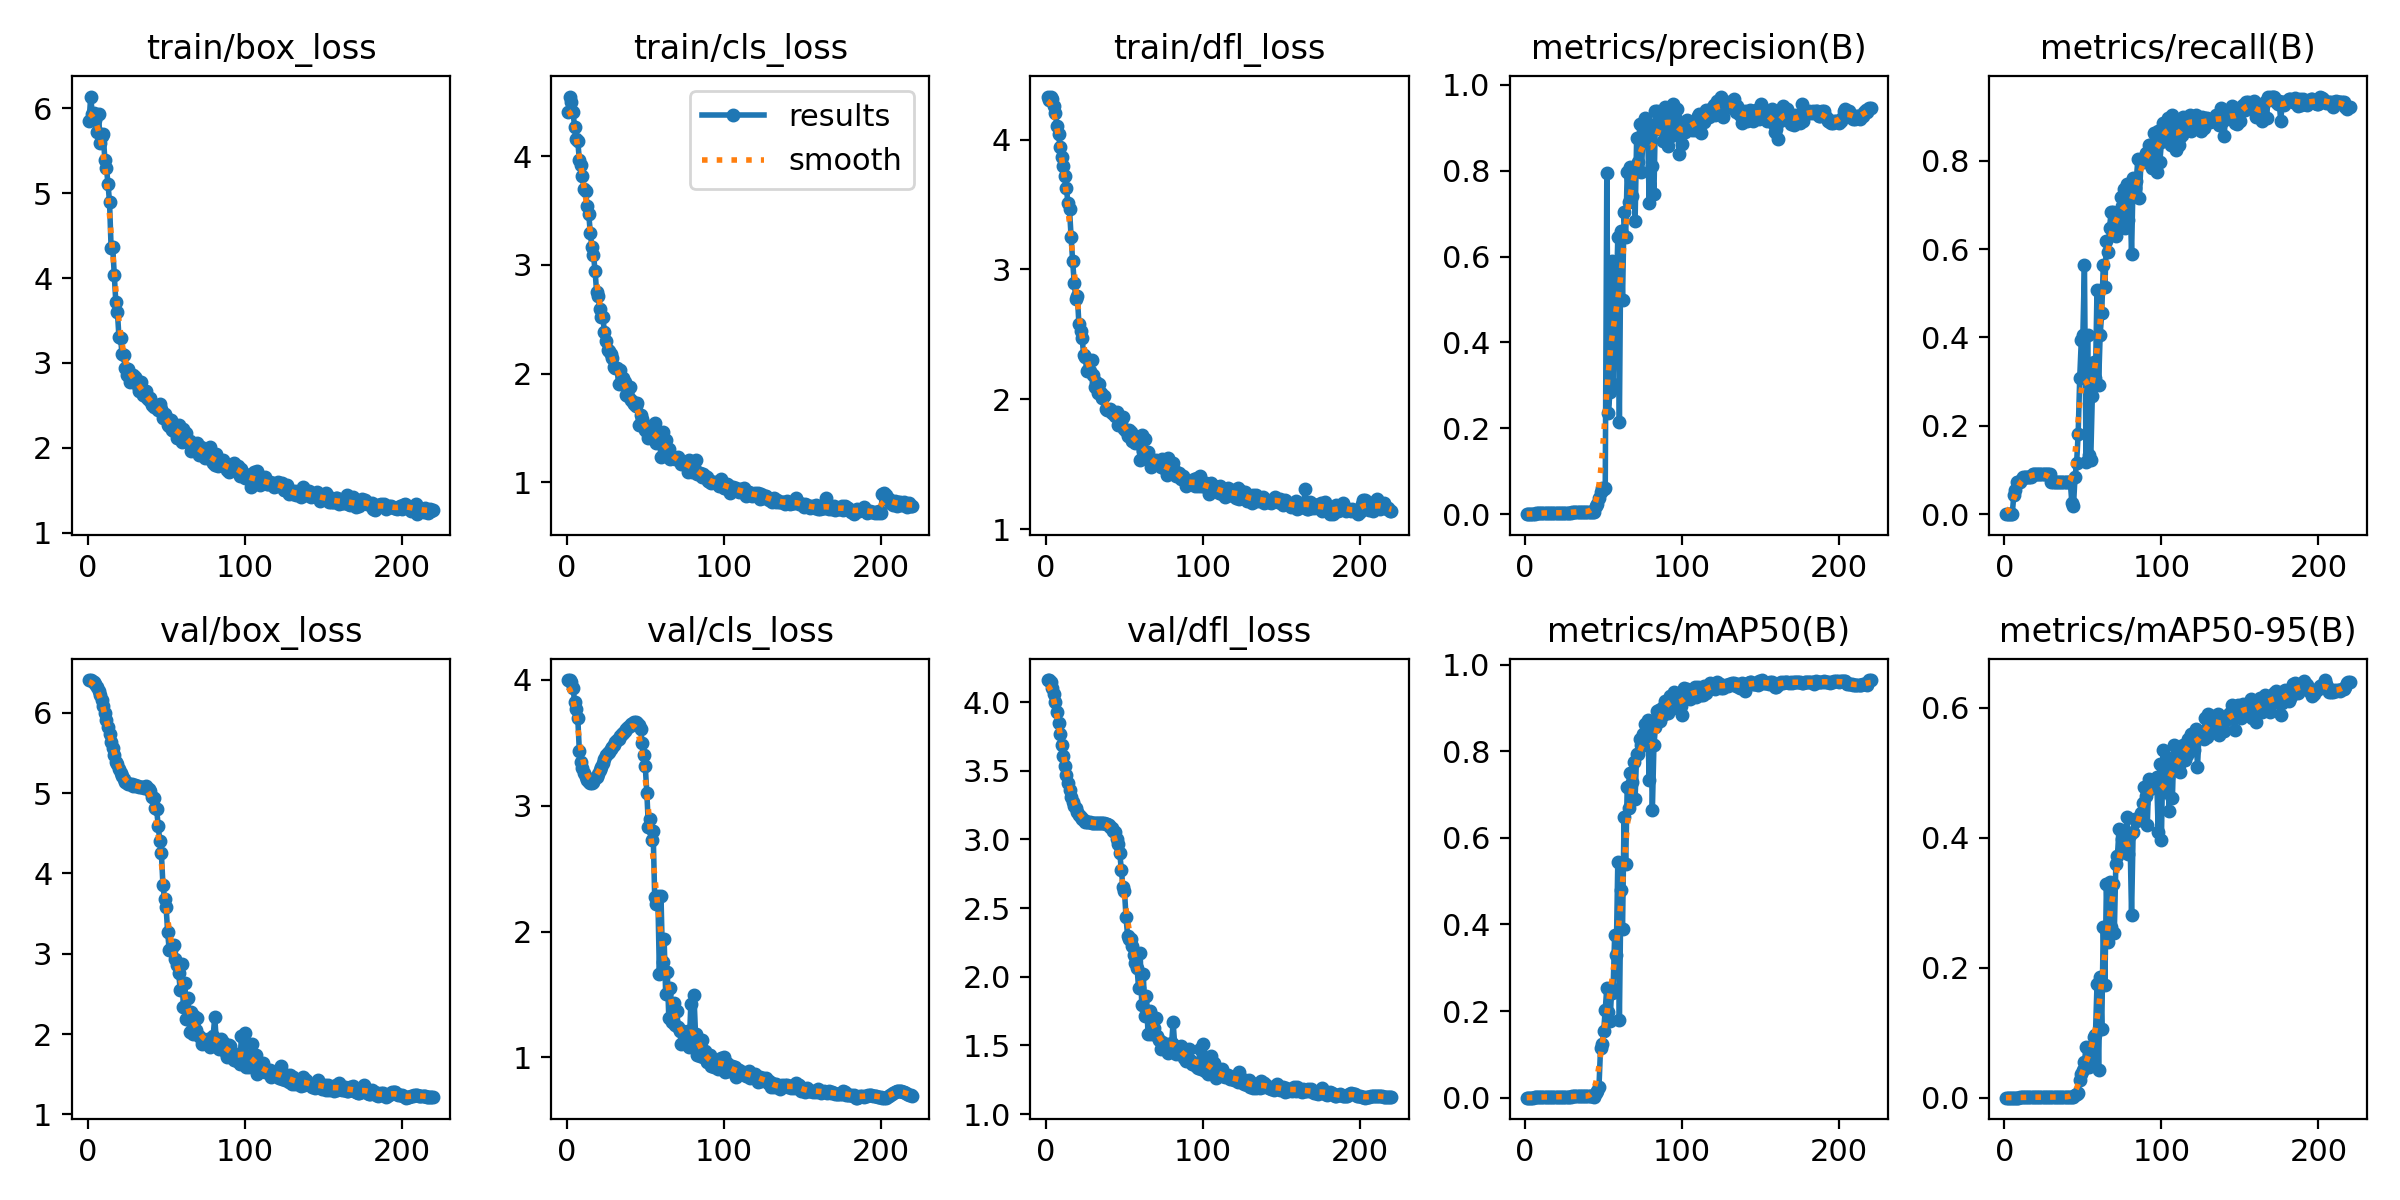

Source data for this figure (header and first rows):
epoch, time, train/box_loss, train/cls_loss, train/dfl_loss, metrics/precision(B), metrics/recall(B), metrics/mAP50(B), metrics/mAP50-95(B), val/box_loss, val/cls_loss, val/dfl_loss, lr/pg0, lr/pg1, lr/pg2
1, 7.395, 5.856, 4.411, 4.326, 0, 0, 0, 0, 6.407, 3.997, 4.159, 0.0991, 0.0001, 0.0001
2, 7.98, 6.139, 4.549, 4.307, 0, 0, 0, 0, 6.407, 3.997, 4.16, 0.0973, 0.0003, 0.0003
3, 8.479, 5.933, 4.501, 4.331, 0, 0, 0, 0, 6.401, 3.98, 4.146, 0.0955, 0.0004999, 0.0004999
4, 9.005, 5.942, 4.404, 4.315, 0, 0, 0, 0, 6.379, 3.93, 4.104, 0.0937, 0.0006997, 0.0006997
5, 9.51, 5.864, 4.267, 4.26, 0, 0, 0, 0, 6.356, 3.826, 4.059, 0.0919, 0.0008993, 0.0008993
6, 10.01, 5.721, 4.155, 4.202, 0.00146, 0.04242, 0.00076, 0.00014, 6.323, 3.765, 4.002, 0.0901, 0.001099, 0.001099
7, 10.52, 5.935, 4.142, 4.102, 0.00187, 0.05455, 0.00099, 0.00016, 6.276, 3.697, 3.926, 0.0883, 0.001298, 0.001298
8, 11.03, 5.587, 3.967, 4.043, 0.0025, 0.07273, 0.00134, 0.00022, 6.222, 3.436, 3.85, 0.0865, 0.001496, 0.001496
9, 11.61, 5.67, 3.92, 3.945, 0.0025, 0.07273, 0.00136, 0.00024, 6.158, 3.343, 3.77, 0.08469, 0.001695, 0.001695
10, 12.11, 5.693, 3.815, 3.865, 0.0025, 0.07273, 0.00135, 0.0003, 6.084, 3.299, 3.69, 0.08289, 0.001892, 0.001892
11, 12.61, 5.393, 3.703, 3.799, 0.00271, 0.07879, 0.00181, 0.00061, 6.003, 3.256, 3.61, 0.08109, 0.002089, 0.002089
12, 13.11, 5.302, 3.684, 3.716, 0.00292, 0.08485, 0.00159, 0.00046, 5.915, 3.224, 3.537, 0.07929, 0.002286, 0.002286
13, 13.66, 5.114, 3.538, 3.625, 0.00292, 0.08485, 0.00202, 0.00075, 5.828, 3.202, 3.472, 0.07748, 0.002482, 0.002482
14, 14.17, 4.891, 3.468, 3.514, 0.00292, 0.08485, 0.00197, 0.00066, 5.738, 3.187, 3.412, 0.07568, 0.002677, 0.002677
15, 14.66, 4.349, 3.294, 3.462, 0.00292, 0.08485, 0.00197, 0.00067, 5.642, 3.178, 3.358, 0.07387, 0.002871, 0.002871
16, 15.19, 4.369, 3.165, 3.252, 0.00292, 0.08485, 0.00194, 0.00068, 5.556, 3.177, 3.312, 0.07206, 0.003065, 0.003065
17, 15.67, 4.03, 3.095, 3.062, 0.00292, 0.08485, 0.0019, 0.00071, 5.468, 3.19, 3.272, 0.07026, 0.003258, 0.003258
18, 16.18, 3.713, 2.949, 2.899, 0.00313, 0.09091, 0.00205, 0.00074, 5.392, 3.217, 3.24, 0.06845, 0.003449, 0.003449
19, 16.68, 3.604, 2.753, 2.775, 0.00313, 0.09091, 0.00207, 0.00072, 5.357, 3.229, 3.226, 0.06664, 0.00364, 0.00364
20, 17.17, 3.299, 2.715, 2.793, 0.00313, 0.09091, 0.00204, 0.00073, 5.301, 3.251, 3.2, 0.06483, 0.003829, 0.003829
21, 17.67, 3.288, 2.598, 2.578, 0.00313, 0.09091, 0.00198, 0.00073, 5.249, 3.281, 3.181, 0.06302, 0.004018, 0.004018
22, 18.16, 3.099, 2.52, 2.529, 0.00313, 0.09091, 0.00204, 0.00074, 5.207, 3.31, 3.162, 0.06121, 0.004205, 0.004205
23, 18.67, 3.089, 2.52, 2.473, 0.00313, 0.09091, 0.00203, 0.00074, 5.175, 3.342, 3.15, 0.05939, 0.004391, 0.004391
24, 19.17, 2.936, 2.379, 2.344, 0.00313, 0.09091, 0.00202, 0.00073, 5.143, 3.373, 3.138, 0.05758, 0.004576, 0.004576
25, 19.66, 2.861, 2.298, 2.327, 0.00313, 0.09091, 0.00199, 0.00073, 5.12, 3.398, 3.13, 0.05576, 0.004759, 0.004759
26, 20.14, 2.922, 2.216, 2.219, 0.00313, 0.09091, 0.00203, 0.00072, 5.112, 3.414, 3.127, 0.05394, 0.004941, 0.004941
27, 20.62, 2.777, 2.209, 2.226, 0.00313, 0.09091, 0.00204, 0.00074, 5.109, 3.429, 3.125, 0.05212, 0.005121, 0.005121
28, 21.12, 2.844, 2.177, 2.217, 0.00313, 0.09091, 0.00199, 0.00072, 5.107, 3.446, 3.125, 0.0503, 0.0053, 0.0053
29, 21.64, 2.854, 2.143, 2.303, 0.00313, 0.09091, 0.002, 0.00068, 5.091, 3.464, 3.121, 0.04848, 0.005477, 0.005477
30, 22.13, 2.835, 2.063, 2.19, 0.00573, 0.07273, 0.00319, 0.00105, 5.095, 3.481, 3.122, 0.04665, 0.005653, 0.005653
31, 22.61, 2.808, 2.053, 2.095, 0.00573, 0.07273, 0.00319, 0.00105, 5.088, 3.502, 3.12, 0.04483, 0.005827, 0.005827
32, 23.08, 2.726, 2.053, 2.13, 0.00573, 0.07273, 0.00319, 0.00105, 5.088, 3.517, 3.121, 0.043, 0.005999, 0.005999
33, 23.55, 2.665, 1.906, 2.049, 0.00573, 0.07273, 0.00319, 0.00105, 5.078, 3.532, 3.119, 0.04117, 0.00617, 0.00617
34, 24.03, 2.774, 2.035, 2.119, 0.00573, 0.07273, 0.00319, 0.00105, 5.074, 3.551, 3.118, 0.03934, 0.006339, 0.006339
35, 24.5, 2.625, 1.929, 2.05, 0.00573, 0.07273, 0.00319, 0.00105, 5.079, 3.566, 3.12, 0.03751, 0.006505, 0.006505
36, 24.97, 2.621, 1.958, 2.008, 0.00573, 0.07273, 0.00319, 0.00105, 5.069, 3.58, 3.118, 0.03567, 0.00667, 0.00667
37, 25.44, 2.664, 1.921, 2.029, 0.00573, 0.07273, 0.00319, 0.00105, 5.084, 3.594, 3.122, 0.03383, 0.006833, 0.006833
38, 25.96, 2.589, 1.801, 1.925, 0.00573, 0.07273, 0.00319, 0.00105, 5.062, 3.606, 3.116, 0.03199, 0.006994, 0.006994
39, 26.43, 2.566, 1.794, 1.921, 0.00573, 0.07273, 0.00319, 0.00105, 5.05, 3.622, 3.114, 0.03015, 0.007152, 0.007152
40, 26.9, 2.583, 1.879, 1.918, 0.00573, 0.07273, 0.00319, 0.00105, 5.029, 3.631, 3.105, 0.02831, 0.007309, 0.007309
41, 27.39, 2.5, 1.755, 1.927, 0.00573, 0.07273, 0.00319, 0.00105, 4.952, 3.645, 3.093, 0.02646, 0.007464, 0.007464
42, 27.87, 2.482, 1.742, 1.899, 0.00573, 0.07273, 0.00319, 0.00105, 4.945, 3.653, 3.083, 0.02462, 0.007616, 0.007616
43, 28.34, 2.493, 1.724, 1.893, 0.00595, 0.02424, 0.00305, 0.00129, 4.816, 3.66, 3.063, 0.02277, 0.007766, 0.007766
44, 28.82, 2.492, 1.706, 1.874, 0.00424, 0.01818, 0.00216, 0.00086, 4.799, 3.665, 3.056, 0.02091, 0.007913, 0.007913
45, 29.29, 2.447, 1.726, 1.904, 0.01897, 0.08485, 0.01029, 0.00397, 4.587, 3.656, 3.002, 0.01906, 0.008059, 0.008059
46, 29.78, 2.519, 1.532, 1.806, 0.02436, 0.1152, 0.01447, 0.00635, 4.405, 3.641, 2.969, 0.0172, 0.008202, 0.008202
47, 30.32, 2.46, 1.618, 1.806, 0.03727, 0.1818, 0.02429, 0.00789, 4.254, 3.612, 2.902, 0.01534, 0.008342, 0.008342
48, 30.81, 2.345, 1.582, 1.83, 0.05199, 0.3091, 0.1147, 0.02721, 3.855, 3.499, 2.775, 0.01348, 0.00848, 0.00848
49, 31.29, 2.403, 1.533, 1.865, 0.06024, 0.3939, 0.1231, 0.03569, 3.688, 3.405, 2.655, 0.01162, 0.008616, 0.008616
50, 31.77, 2.36, 1.484, 1.771, 0.05862, 0.4061, 0.1535, 0.04304, 3.582, 3.311, 2.624, 0.009749, 0.008748, 0.008748
51, 32.25, 2.264, 1.461, 1.753, 0.06196, 0.5636, 0.2024, 0.05468, 3.274, 3.099, 2.434, 0.008791, 0.008791, 0.008791
52, 32.73, 2.252, 1.41, 1.721, 0.7948, 0.1174, 0.2538, 0.07798, 3.042, 2.831, 2.296, 0.008744, 0.008744, 0.008744
53, 33.21, 2.326, 1.488, 1.761, 0.2365, 0.4061, 0.1989, 0.05617, 3.051, 2.894, 2.274, 0.008697, 0.008697, 0.008697
54, 33.67, 2.213, 1.512, 1.75, 0.2843, 0.1333, 0.177, 0.04786, 3.093, 2.729, 2.276, 0.008649, 0.008649, 0.008649
55, 34.14, 2.203, 1.46, 1.681, 0.5909, 0.1226, 0.241, 0.05929, 3.105, 2.797, 2.225, 0.0086, 0.0086, 0.0086
56, 34.63, 2.207, 1.542, 1.694, 0.3035, 0.2667, 0.2499, 0.07492, 2.934, 2.273, 2.162, 0.00855, 0.00855, 0.00855
57, 35.1, 2.113, 1.364, 1.667, 0.4985, 0.3454, 0.3755, 0.09282, 2.862, 2.218, 2.104, 0.0085, 0.0085, 0.0085
58, 35.58, 2.266, 1.408, 1.714, 0.4921, 0.3091, 0.3292, 0.09651, 2.763, 2.282, 2.066, 0.008449, 0.008449, 0.008449
59, 36.04, 2.169, 1.416, 1.672, 0.6454, 0.5074, 0.5434, 0.1743, 2.553, 1.661, 1.919, 0.008397, 0.008397, 0.008397
60, 36.52, 2.066, 1.233, 1.533, 0.2158, 0.2919, 0.1792, 0.0426, 2.877, 2.284, 2.173, 0.008345, 0.008345, 0.008345
... 160 more rows
